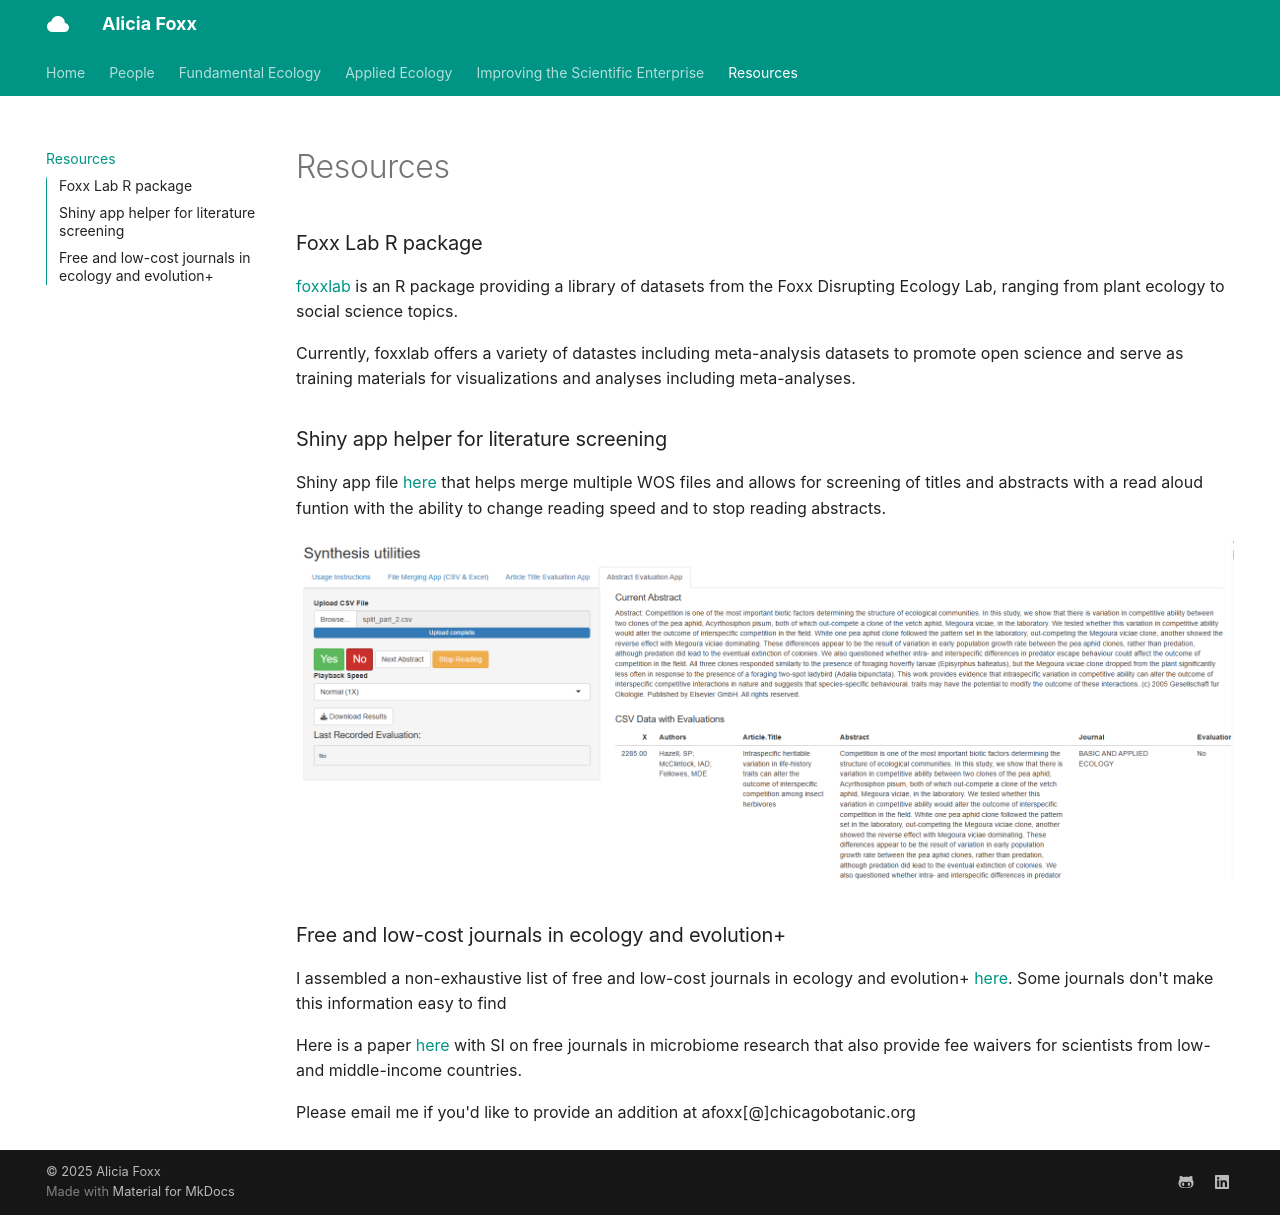

repository: aliciafoxx/aliciafoxx.github.io · page: resources/index.html · generator: mkdocs

# Resources

### Foxx Lab R package

[foxxlab](https://aliciafoxx.github.io/foxxlab/) is an R package providing a library of datasets from the Foxx Disrupting Ecology Lab, ranging from plant ecology to social science topics.

Currently, foxxlab offers a variety of datastes including meta-analysis datasets to promote open science and serve as training materials for visualizations and analyses including meta-analyses.


### Shiny app helper for literature screening

Shiny app file [here](Study_screening_utilities_app.R) that helps merge multiple WOS files and allows for screening of titles and abstracts with a read aloud funtion with the ability to change reading speed and to stop reading abstracts.

![](images/shiny_app.png)

### Free and low-cost journals in ecology and evolution+

I assembled a non-exhaustive list of free and low-cost journals in ecology and evolution+ [here](https://docs.google.com/spreadsheets/d/1zlE6GL-kA6UxNKyDQPtcSuwyi8-TuDXM/edit#gid=1938357888). Some journals don't make this information easy to find

Here is a paper [here](https://journals.asm.org/doi/full/10.1128/mSystems.01151-21) with SI on free journals in microbiome research that also provide fee waivers for scientists from low- and middle-income countries.

Please email me if you'd like to provide an addition at afoxx[@]chicagobotanic.org
